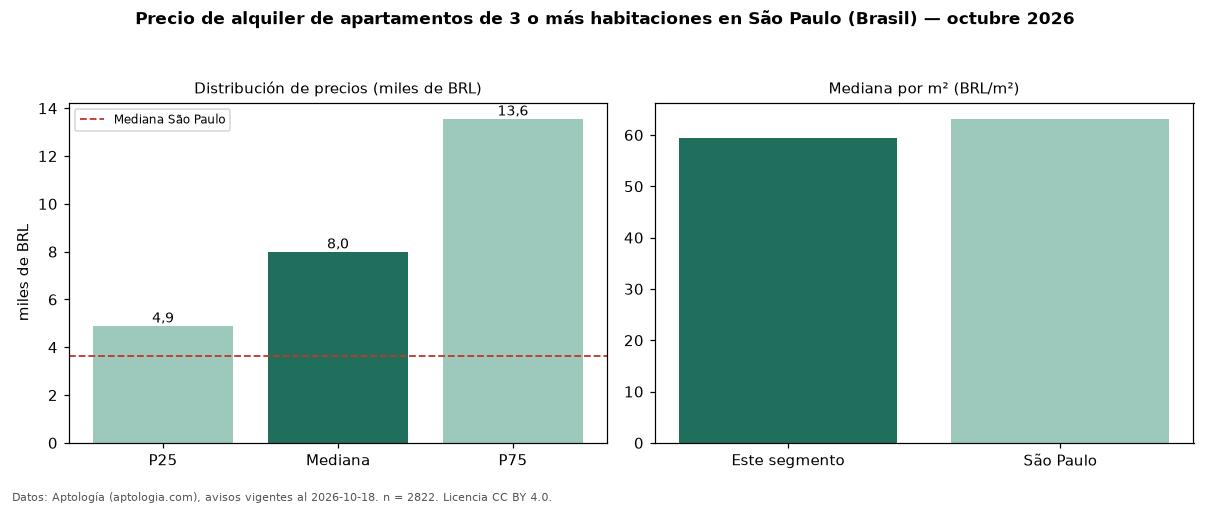

The data file committed next to this chart (first rows):
seccion, metrica, valor, moneda, n
precio, p25, 4900, BRL, 2822
precio, mediana, 8000, BRL, 2822
precio, p75, 13560, BRL, 2822
precio, minimo, 1300, BRL, 2822
precio, maximo, 30000, BRL, 2822
m2, mediana_precio_m2, 59.32, BRL, 2755
m2, area_mediana_m2, 131.0, m2, 2755
admin, mediana_admin_mes, 2200, BRL, 2790
banos, mediana_banos, 3.0, , 
parqueadero, pct_con_parqueadero, 99.0, %, 2776
habitaciones, 3+, 8000, BRL, 2822
ciudad, mediana_ciudad_referencia, 3621, BRL, 
ciudad, mediana_m2_ciudad, 63.16, BRL, 
fuente, fecha_datos, 2026-10-18, , 
fuente, atribucion, https://www.aptologia.com/br/aluguel/sao…, , 
fuente, licencia, CC BY 4.0, , 
